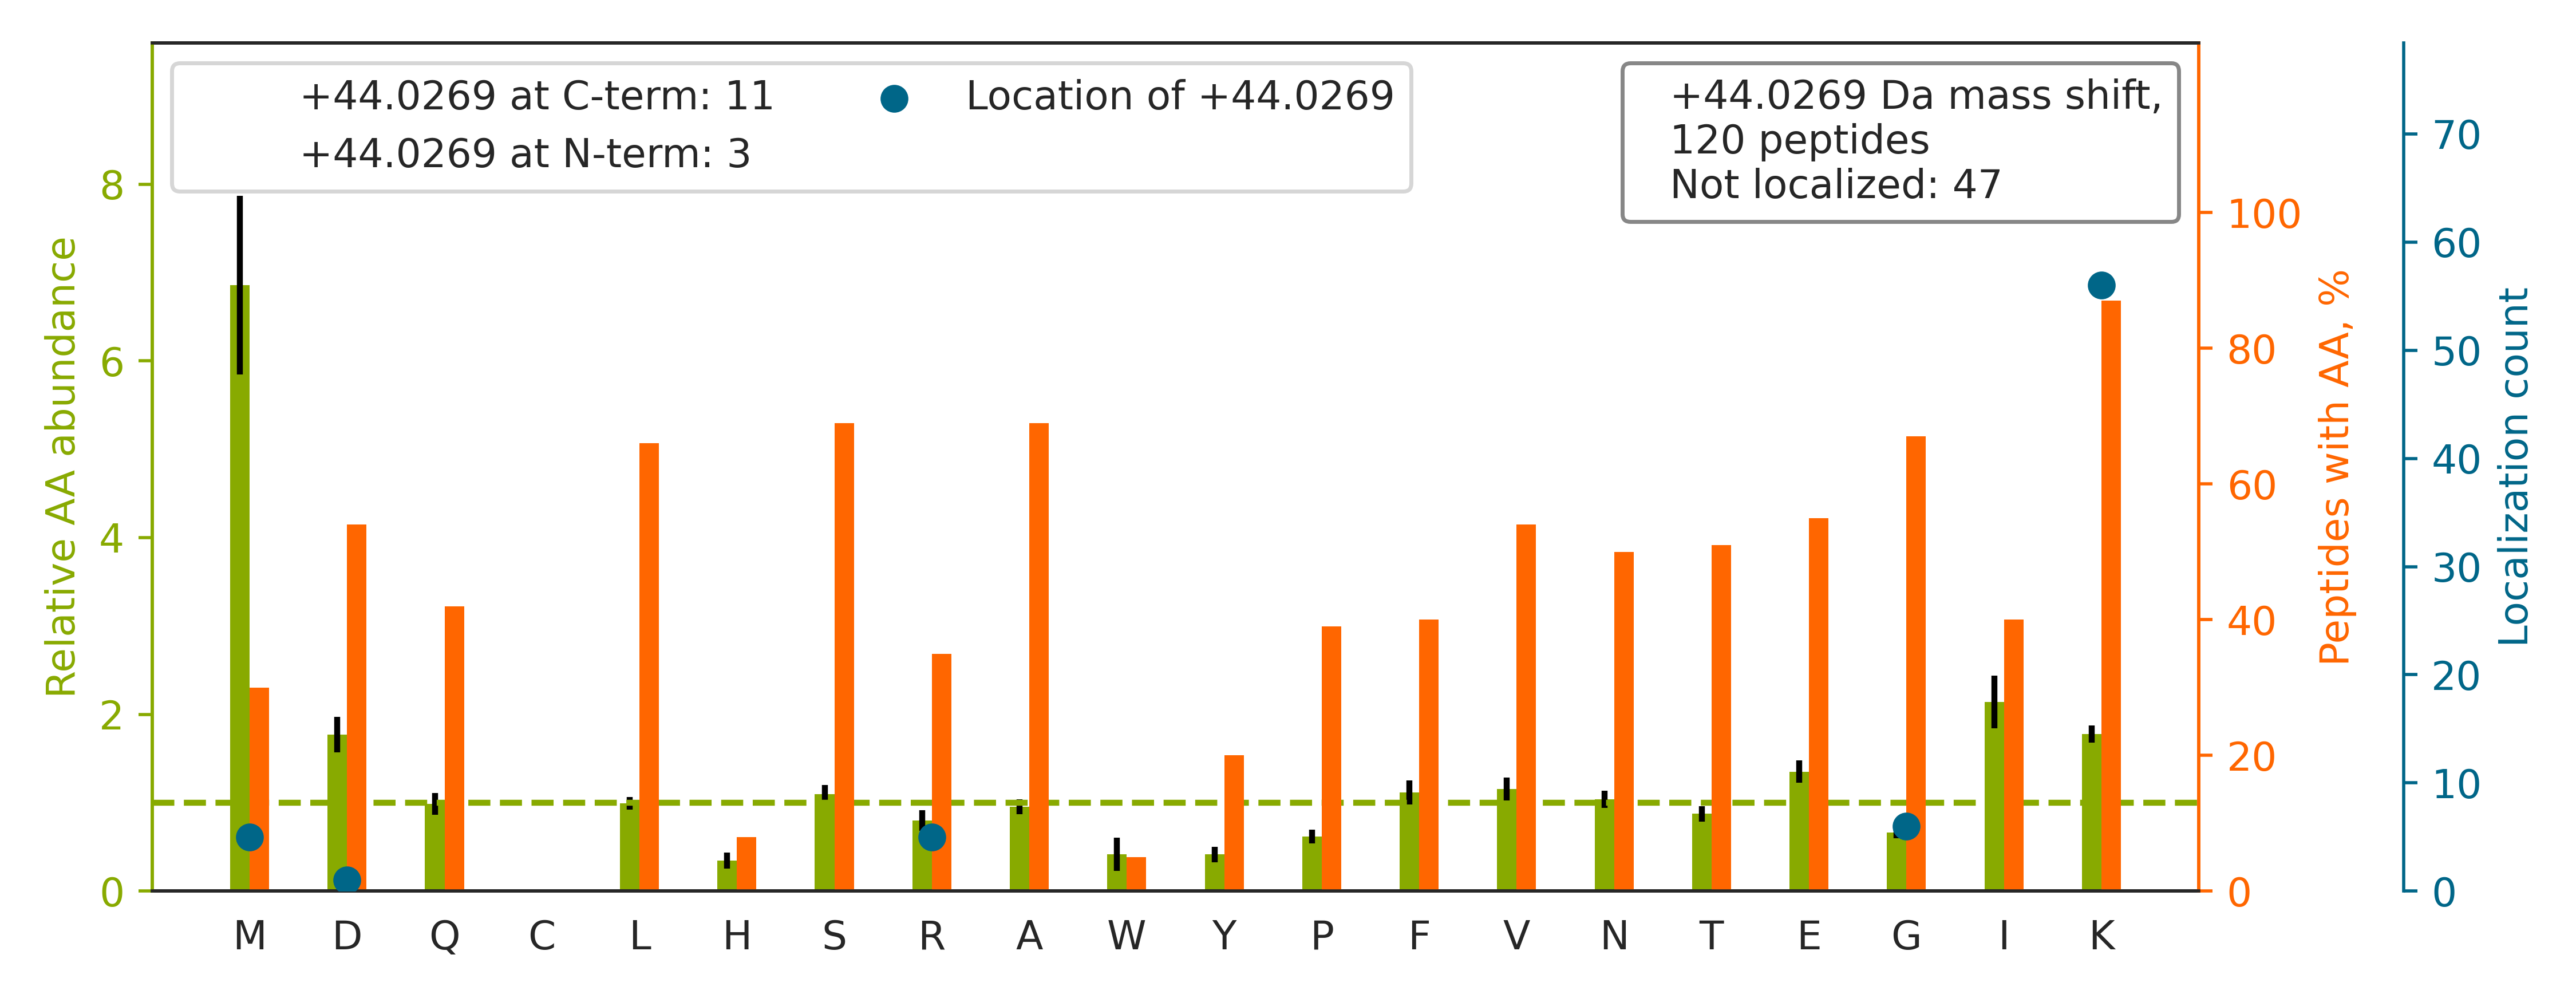

The file beside this chart, header and first rows:
top isoform	localization score	spectrum
R.GGPMR[+44]GGPGPGPGPYHR.G	0.3697	02330a_GC1_3990_03_PTM_TrainKit_Rmod_Dim…
K.VNVEAPDVNLEGLGGKLK.G		02330a_GA2_3990_09_PTM_TrainKit_Kmod_Dim…
K.FELGKLMELHGEGSSSGK.A		02330a_GA2_3990_09_PTM_TrainKit_Kmod_Dim…
K.VGVEVPDVNIEGPEGKLK.G		02330a_GA2_3990_09_PTM_TrainKit_Kmod_Dim…
K.VDIDVPDVNIEGPDAK[+44]LK.G	0.9999	02330a_GA2_3990_09_PTM_TrainKit_Kmod_Dim…
K.VQGGALED[+44]SQLVAGVAFKK.T	1	02330a_GA2_3990_09_PTM_TrainKit_Kmod_Dim…
K.VDVEVPDVSLEGPEGKLK.G		02330a_GA2_3990_09_PTM_TrainKit_Kmod_Dim…
R.IINEPTAAAIAYGLDKK[+44].G	0.017	02330a_GA2_3990_09_PTM_TrainKit_Kmod_Dim…
R.MGSK[+44]SPGNTSQPPAFFSK.L	0.9977	02330a_GA2_3990_09_PTM_TrainKit_Kmod_Dim…
K.GTVPDDAVEALADSLGKK.E		02330a_GA2_3990_09_PTM_TrainKit_Kmod_Dim…
R.RGMAPASTDDLFAR.K		02330a_GC1_3990_03_PTM_TrainKit_Rmod_Dim…
R.MGAGMGFGLERMAAPIDR.V		02330a_GD1_3990_04_PTM_TrainKit_Rmod_Dim…
R.SGSNWGRGSNM[+44]NSGPPR.R	0.8898	02330a_GD1_3990_04_PTM_TrainKit_Rmod_Dim…
K.FSMPGFKGEGPDVDVNLPK.A		02330a_GA2_3990_09_PTM_TrainKit_Kmod_Dim…
K.VDIDAPDVSIEGPDAKLK[+44].G	0.9461	02330a_GA2_3990_09_PTM_TrainKit_Kmod_Dim…
R.VFIGNLNTLVVK[+44]K.S	0.9379	02330a_GA2_3990_09_PTM_TrainKit_Kmod_Dim…
K.DIVAAIQHNYKMSAFK[+44].E	0.997	02330a_GA2_3990_09_PTM_TrainKit_Kmod_Dim…
R.IRMTHNLLLNYGLYR.K		02330a_GC1_3990_03_PTM_TrainKit_Rmod_Dim…
K.ANLEK[+44]AQAELVGTADEATR.A	1	02330a_GA2_3990_09_PTM_TrainKit_Kmod_Dim…
K.AANDAGYFNDEMAPIEVKTK.K		02330a_GA2_3990_09_PTM_TrainKit_Kmod_Dim…
R.DTGEK[+44]LTVAENEAETK.L	0.9937	02330a_GA2_3990_09_PTM_TrainKit_Kmod_Dim…
R.SGNFSAAMKDLSGK.H		02330a_GA2_3990_09_PTM_TrainKit_Kmod_Dim…
R.SMRGGYIGSTYFER.C		02330a_GC1_3990_03_PTM_TrainKit_Rmod_Dim…
K.FSMPGFKGEGPDVDVSLPK.A		02330a_GA2_3990_09_PTM_TrainKit_Kmod_Dim…
K.VGLQVVAVK[+44]APGFGDNR.K	1	02330a_GA2_3990_09_PTM_TrainKit_Kmod_Dim…
K.IEVIEIMTDRGSGK.K		02330a_GC1_3990_03_PTM_TrainKit_Rmod_Dim…
K.DVNAAIAAIK[+44]TK.R	0.9344	02330a_GA2_3990_09_PTM_TrainKit_Kmod_Dim…
K.INNFSADIK[+44]DSK.A	0.9341	02330a_GA2_3990_09_PTM_TrainKit_Kmod_Dim…
R.ATVASSTQK[+44]FQDLGVK.N	0.4794	02330a_GA2_3990_09_PTM_TrainKit_Kmod_Dim…
K.LVIFTNQMSIG[+44]RGK.L	0.9236	02330a_GC1_3990_03_PTM_TrainKit_Rmod_Dim…
R.TLQK[+44]QSVVYGGK.S	1	02330a_GA2_3990_09_PTM_TrainKit_Kmod_Dim…
R.VYIASSSGSTAIKK.K		02330a_GA2_3990_09_PTM_TrainKit_Kmod_Dim…
K.ASNAAVK[+44]LAESK.V	1	02330a_GA2_3990_09_PTM_TrainKit_Kmod_Dim…
K.DKALPLEAEVAPVK.D		02330a_GA2_3990_09_PTM_TrainKit_Kmod_Dim…
R.SSFAYK[+44]DQNENR.W	0.9103	02330a_GA2_3990_09_PTM_TrainKit_Kmod_Dim…
R.ANYNFRGMYNQR.Y		02330a_GC1_3990_03_PTM_TrainKit_Rmod_Dim…
K.LLEEEIQAPTSSK[+44].R	0.9999	02330a_GA2_3990_09_PTM_TrainKit_Kmod_Dim…
R.LLIVSTTPYSEKDTK.Q		02330a_GA2_3990_09_PTM_TrainKit_Kmod_Dim…
K.ITESVAETAQTIK[+44]K.S	0.929	02330a_GA2_3990_09_PTM_TrainKit_Kmod_Dim…
R.SQNTDMVQKSVSK.T		02330a_GA2_3990_09_PTM_TrainKit_Kmod_Dim…
K.AGPNASIISLK[+44]SDK.K	0.9448	02330a_GA2_3990_09_PTM_TrainKit_Kmod_Dim…
K.GFALVGVGSEASSK[+44]K.L	0.9172	02330a_GA2_3990_09_PTM_TrainKit_Kmod_Dim…
R.LEEVTGKLQVAR.N		02330a_GA2_3990_09_PTM_TrainKit_Kmod_Dim…
R.MSGRGVGSVSQFK.K		02330a_GD1_3990_04_PTM_TrainKit_Rmod_Dim…
R.AAINQK[+44]LIETGER.E	0.9999	02330a_GA2_3990_09_PTM_TrainKit_Kmod_Dim…
R.LQEK[+44]VESAQSEQK.N	1	02330a_GA2_3990_09_PTM_TrainKit_Kmod_Dim…
K.ANEK[+44]TESSSAQQVAVSR.L	1.0	02330a_GA2_3990_09_PTM_TrainKit_Kmod_Dim…
K.LFQSDTNAMLGKK.T		02330a_GA2_3990_09_PTM_TrainKit_Kmod_Dim…
R.TGFAEFSMR[+44].G	0.9008	02330a_GD1_3990_04_PTM_TrainKit_Rmod_Dim…
R.ASEALLK[+44]QLK.Q	0.9991	02330a_GA2_3990_09_PTM_TrainKit_Kmod_Dim…
K.VTAAAM[+44]AGNKSTPR.A	0.8751	02330a_GA2_3990_09_PTM_TrainKit_Kmod_Dim…
K.SNEEGSEEK[+44]GPEVR.E	0.9249	02330a_GA2_3990_09_PTM_TrainKit_Kmod_Dim…
K.YIEIYVQK[+44]VNPSR.L	0.9999	02330a_GA2_3990_09_PTM_TrainKit_Kmod_Dim…
R.RGWGAAAVAAGLR.R		02330a_GD1_3990_04_PTM_TrainKit_Rmod_Dim…
R.DTPTSAGPNSFNK[+44]GK.H	0.9235	02330a_GA2_3990_09_PTM_TrainKit_Kmod_Dim…
K.VLDSGAPIKIPVGPETLGR.I		02330a_GA2_3990_09_PTM_TrainKit_Kmod_Dim…
K.ITQDLMAKVR.A		02330a_GA2_3990_09_PTM_TrainKit_Kmod_Dim…
R.ALASIDSK[+44]LNQAK.G	0.9097	02330a_GA2_3990_09_PTM_TrainKit_Kmod_Dim…
R.LLEQK[+44]TQESQK.K	1	02330a_GA2_3990_09_PTM_TrainKit_Kmod_Dim…
K.AANDAGYFNDEMAPIEVK.T		02330a_GA2_3990_09_PTM_TrainKit_Kmod_Dim…
... 60 more rows
